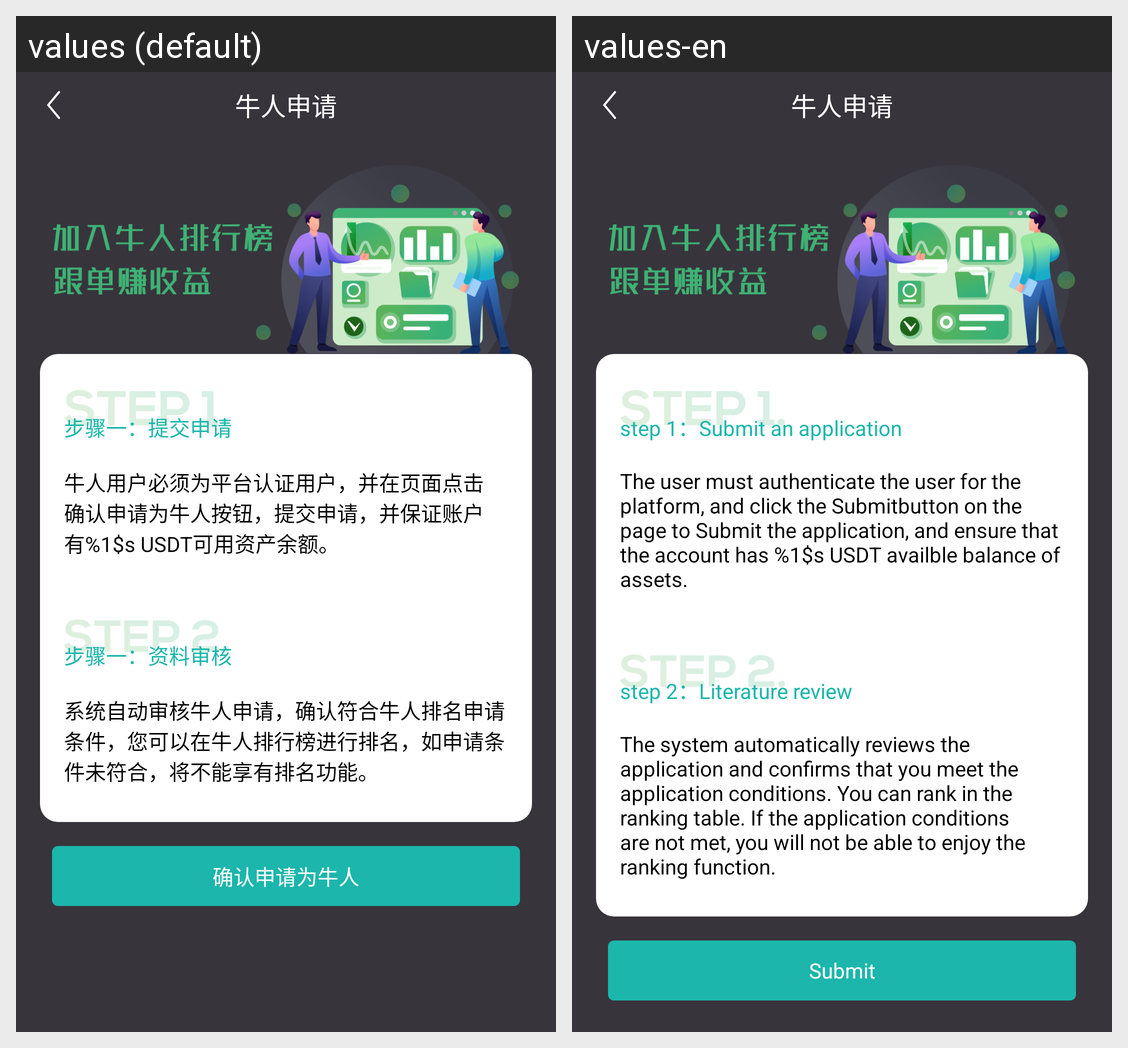

Strings drawn on this Android screen and how each of the app's shown locales translates them:
Android screen res/layout/fragment_join_follow.xml rendered under 2 locales, left to right: values (default), values-en. Device: Nexus 5 (rendered at 1080×1920; each locale shown at half size, 540×960, under a caption strip naming it); theme AppThemeDay.
Strings drawn on this screen, with the default value and each locale's value (text and hints the layout hard-codes, and strings that could not be matched under every locale, appear in the picture but are not listed):

follow_step_1
  values: 步骤一：提交申请
  values-en: step 1：Submit an application

follow_step_content_1
  values: 牛人用户必须为平台认证用户，并在页面点击确认申请为牛人按钮，提交申请，并保证账户有%1$s USDT可用资产余额。
  values-en: The user must authenticate the user for the platform, and click the Submitbutton on the page to Submit the application, and ensure that the account has %1$s USDT availble balance of assets.

follow_step_2
  values: 步骤一：资料审核
  values-en: step 2：Literature review

follow_step_content_2
  values: 系统自动审核牛人申请，确认符合牛人排名申请条件，您可以在牛人排行榜进行排名，如申请条件未符合，将不能享有排名功能。
  values-en: The system automatically reviews the application and confirms that you meet the application conditions. You can rank in the ranking table. If the application conditions are not met, you will not be able to enjoy the ranking function.

follow_admit
  values: 确认申请为牛人
  values-en: Submit
